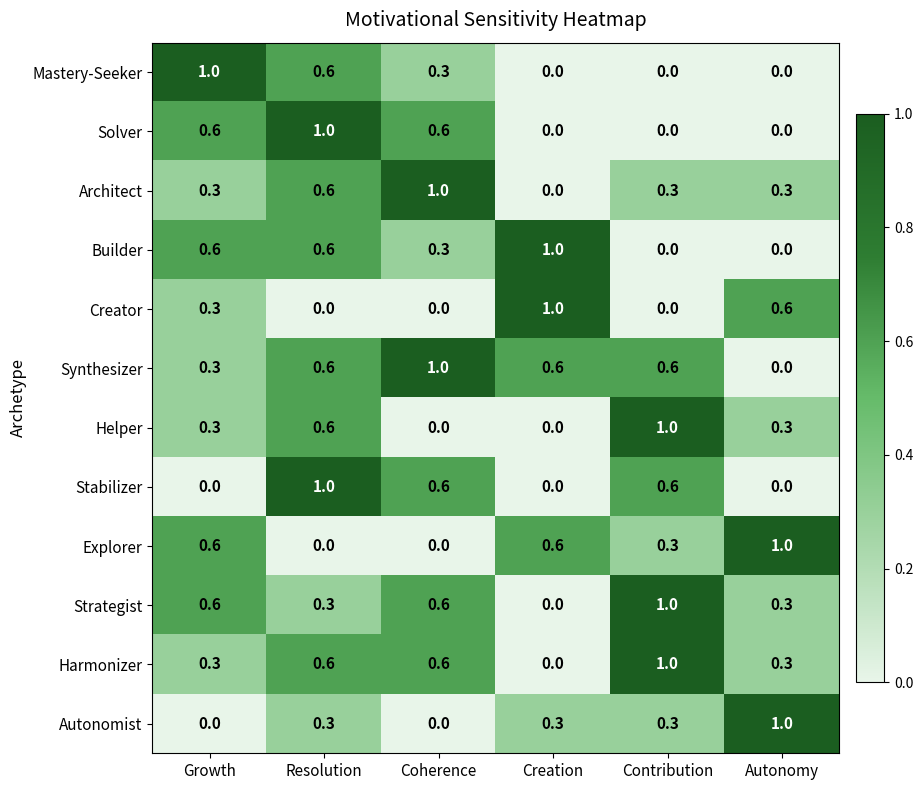

Recreate this plot in Python. (Note: this script raises an exception after producing the figure.)
"""
Generate heatmap and radar charts for the Joy in Software Creation paper.
Uses the CORRECTED sensitivity matrix (Phase 1.1 reconciliation).

Usage:  python generate_figures.py
Output: images/heatmap.png, images/radar.png
"""

import numpy as np
import matplotlib.pyplot as plt
import matplotlib.colors as mcolors
from matplotlib.patches import FancyBboxPatch
from math import pi

# ── Corrected sensitivity matrix ──────────────────────────────────────────

archetypes = [
    "Mastery-Seeker", "Solver", "Architect", "Builder",
    "Creator", "Synthesizer", "Helper", "Stabilizer",
    "Explorer", "Strategist", "Harmonizer", "Autonomist",
]

dimensions = ["Growth", "Resolution", "Coherence", "Creation", "Contribution", "Autonomy"]

# Rows = archetypes, Cols = dimensions  (G, R, C, Cr, Co, A)
data = np.array([
    [1.0, 0.6, 0.3, 0.0, 0.0, 0.0],  # Mastery-Seeker
    [0.6, 1.0, 0.6, 0.0, 0.0, 0.0],  # Solver
    [0.3, 0.6, 1.0, 0.0, 0.3, 0.3],  # Architect
    [0.6, 0.6, 0.3, 1.0, 0.0, 0.0],  # Builder
    [0.3, 0.0, 0.0, 1.0, 0.0, 0.6],  # Creator
    [0.3, 0.6, 1.0, 0.6, 0.6, 0.0],  # Synthesizer
    [0.3, 0.6, 0.0, 0.0, 1.0, 0.3],  # Helper
    [0.0, 1.0, 0.6, 0.0, 0.6, 0.0],  # Stabilizer
    [0.6, 0.0, 0.0, 0.6, 0.3, 1.0],  # Explorer
    [0.6, 0.3, 0.6, 0.0, 1.0, 0.3],  # Strategist
    [0.3, 0.6, 0.6, 0.0, 1.0, 0.3],  # Harmonizer
    [0.0, 0.3, 0.0, 0.3, 0.3, 1.0],  # Autonomist
])


# ── HEATMAP ───────────────────────────────────────────────────────────────

def generate_heatmap(data, archetypes, dimensions, outpath="images/heatmap.png"):
    fig, ax = plt.subplots(figsize=(10, 8))

    # Green sequential colormap matching original
    cmap = mcolors.LinearSegmentedColormap.from_list(
        "green_joy",
        ["#e8f5e9", "#a5d6a7", "#66bb6a", "#2e7d32", "#1b5e20"],
        N=256,
    )

    im = ax.imshow(data, cmap=cmap, aspect="auto", vmin=0.0, vmax=1.0)

    # Axes
    ax.set_xticks(range(len(dimensions)))
    ax.set_xticklabels(dimensions, fontsize=11)
    ax.set_yticks(range(len(archetypes)))
    ax.set_yticklabels(archetypes, fontsize=11)
    ax.xaxis.set_ticks_position("bottom")

    # Annotate cells
    for i in range(len(archetypes)):
        for j in range(len(dimensions)):
            val = data[i, j]
            color = "white" if val >= 0.7 else "black"
            ax.text(j, i, f"{val:.1f}", ha="center", va="center",
                    fontsize=11, fontweight="bold", color=color)

    # Colorbar
    cbar = fig.colorbar(im, ax=ax, shrink=0.8, pad=0.02)
    cbar.ax.tick_params(labelsize=10)

    ax.set_title("Motivational Sensitivity Heatmap", fontsize=14, pad=12)
    ax.set_ylabel("Archetype", fontsize=12)

    plt.tight_layout()
    fig.savefig(outpath, dpi=300, bbox_inches="tight", facecolor="white")
    plt.close(fig)
    print(f"  ✓ Heatmap saved to {outpath}")


# ── RADAR CHARTS ──────────────────────────────────────────────────────────

# Colors matching the original style (one per archetype)
RADAR_COLORS = [
    "#4472C4",  # Mastery-Seeker – blue
    "#5B7F95",  # Solver – slate
    "#C4A535",  # Architect – gold
    "#C0392B",  # Builder – red
    "#8E6EA0",  # Creator – mauve
    "#2E74B5",  # Synthesizer – royal blue
    "#7CB342",  # Helper – green
    "#E8A838",  # Stabilizer – orange
    "#C0392B",  # Explorer – dark red
    "#2E7D32",  # Strategist – forest green
    "#A0722D",  # Harmonizer – brown
    "#5D3A6E",  # Autonomist – dark purple
]


def generate_radar_charts(data, archetypes, dimensions, outpath="images/radar.png"):
    N = len(dimensions)
    angles = [n / float(N) * 2 * pi for n in range(N)]
    angles += angles[:1]  # close the polygon

    fig, axes = plt.subplots(4, 3, figsize=(14, 18),
                             subplot_kw=dict(polar=True))
    fig.patch.set_facecolor("white")

    for idx, ax in enumerate(axes.flat):
        if idx >= len(archetypes):
            ax.set_visible(False)
            continue

        values = data[idx].tolist()
        values += values[:1]  # close
        color = RADAR_COLORS[idx]

        # Plot
        ax.set_theta_offset(pi / 2)   # Growth at top
        ax.set_theta_direction(-1)     # clockwise
        ax.plot(angles, values, "o-", linewidth=1.8, color=color, markersize=4)
        ax.fill(angles, values, alpha=0.15, color=color)

        # Fixed radial range
        ax.set_ylim(0, 1.0)
        ax.set_yticks([0.0, 0.25, 0.50, 0.75, 1.00])
        ax.set_yticklabels(["0.00", "0.25", "0.50", "0.75", "1.00"],
                           fontsize=7, color="grey")

        # Dimension labels
        ax.set_xticks(angles[:-1])
        ax.set_xticklabels(dimensions, fontsize=8)

        # Title with colored dot
        ax.set_title(f"● {archetypes[idx]}", fontsize=10, pad=14,
                     color=color, fontweight="bold")

        # Grid style
        ax.grid(color="lightgrey", linewidth=0.5)
        ax.spines["polar"].set_color("lightgrey")

    plt.tight_layout(pad=2.0)
    fig.savefig(outpath, dpi=300, bbox_inches="tight", facecolor="white")
    plt.close(fig)
    print(f"  ✓ Radar charts saved to {outpath}")


# ── MAIN ──────────────────────────────────────────────────────────────────

if __name__ == "__main__":
    print("Generating figures from corrected sensitivity matrix...")
    generate_heatmap(data, archetypes, dimensions)
    generate_radar_charts(data, archetypes, dimensions)
    print("Done.")
